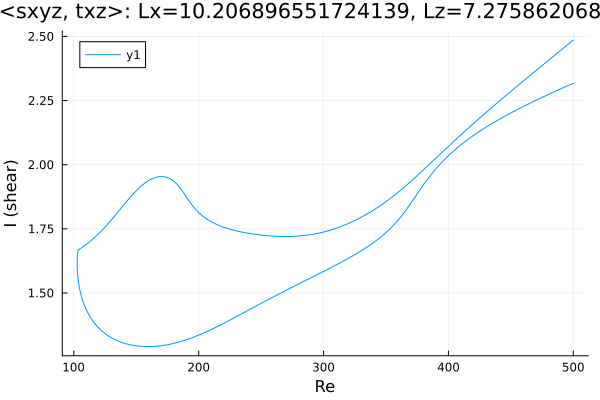

The table this chart was drawn from, first rows:
Re, shear
500.0, 2.317
500, 2.317
498.6, 2.314
497.1, 2.311
495.7, 2.308
494.3, 2.305
492.9, 2.302
491.5, 2.299
490.1, 2.296
488.7, 2.293
487.2, 2.29
485.8, 2.287
484.4, 2.283
483, 2.28
481.6, 2.277
480.2, 2.274
478.8, 2.271
477.3, 2.267
475.9, 2.264
474.5, 2.261
473.1, 2.258
471.7, 2.254
470.3, 2.251
468.9, 2.248
467.4, 2.245
466, 2.241
464.6, 2.238
463.2, 2.234
461.8, 2.231
460.4, 2.228
459, 2.224
457.5, 2.221
456.1, 2.217
454.7, 2.214
453.3, 2.21
451.9, 2.206
450.5, 2.203
449.1, 2.199
447.7, 2.195
446.2, 2.192
444.8, 2.188
443.4, 2.184
442, 2.18
440.6, 2.176
439.2, 2.172
437.8, 2.168
436.3, 2.164
434.9, 2.16
433.5, 2.156
432.1, 2.152
430.7, 2.148
429.3, 2.144
427.9, 2.139
426.4, 2.135
425, 2.13
423.6, 2.126
422.2, 2.121
420.8, 2.116
419.4, 2.112
418, 2.107
... 571 more rows
